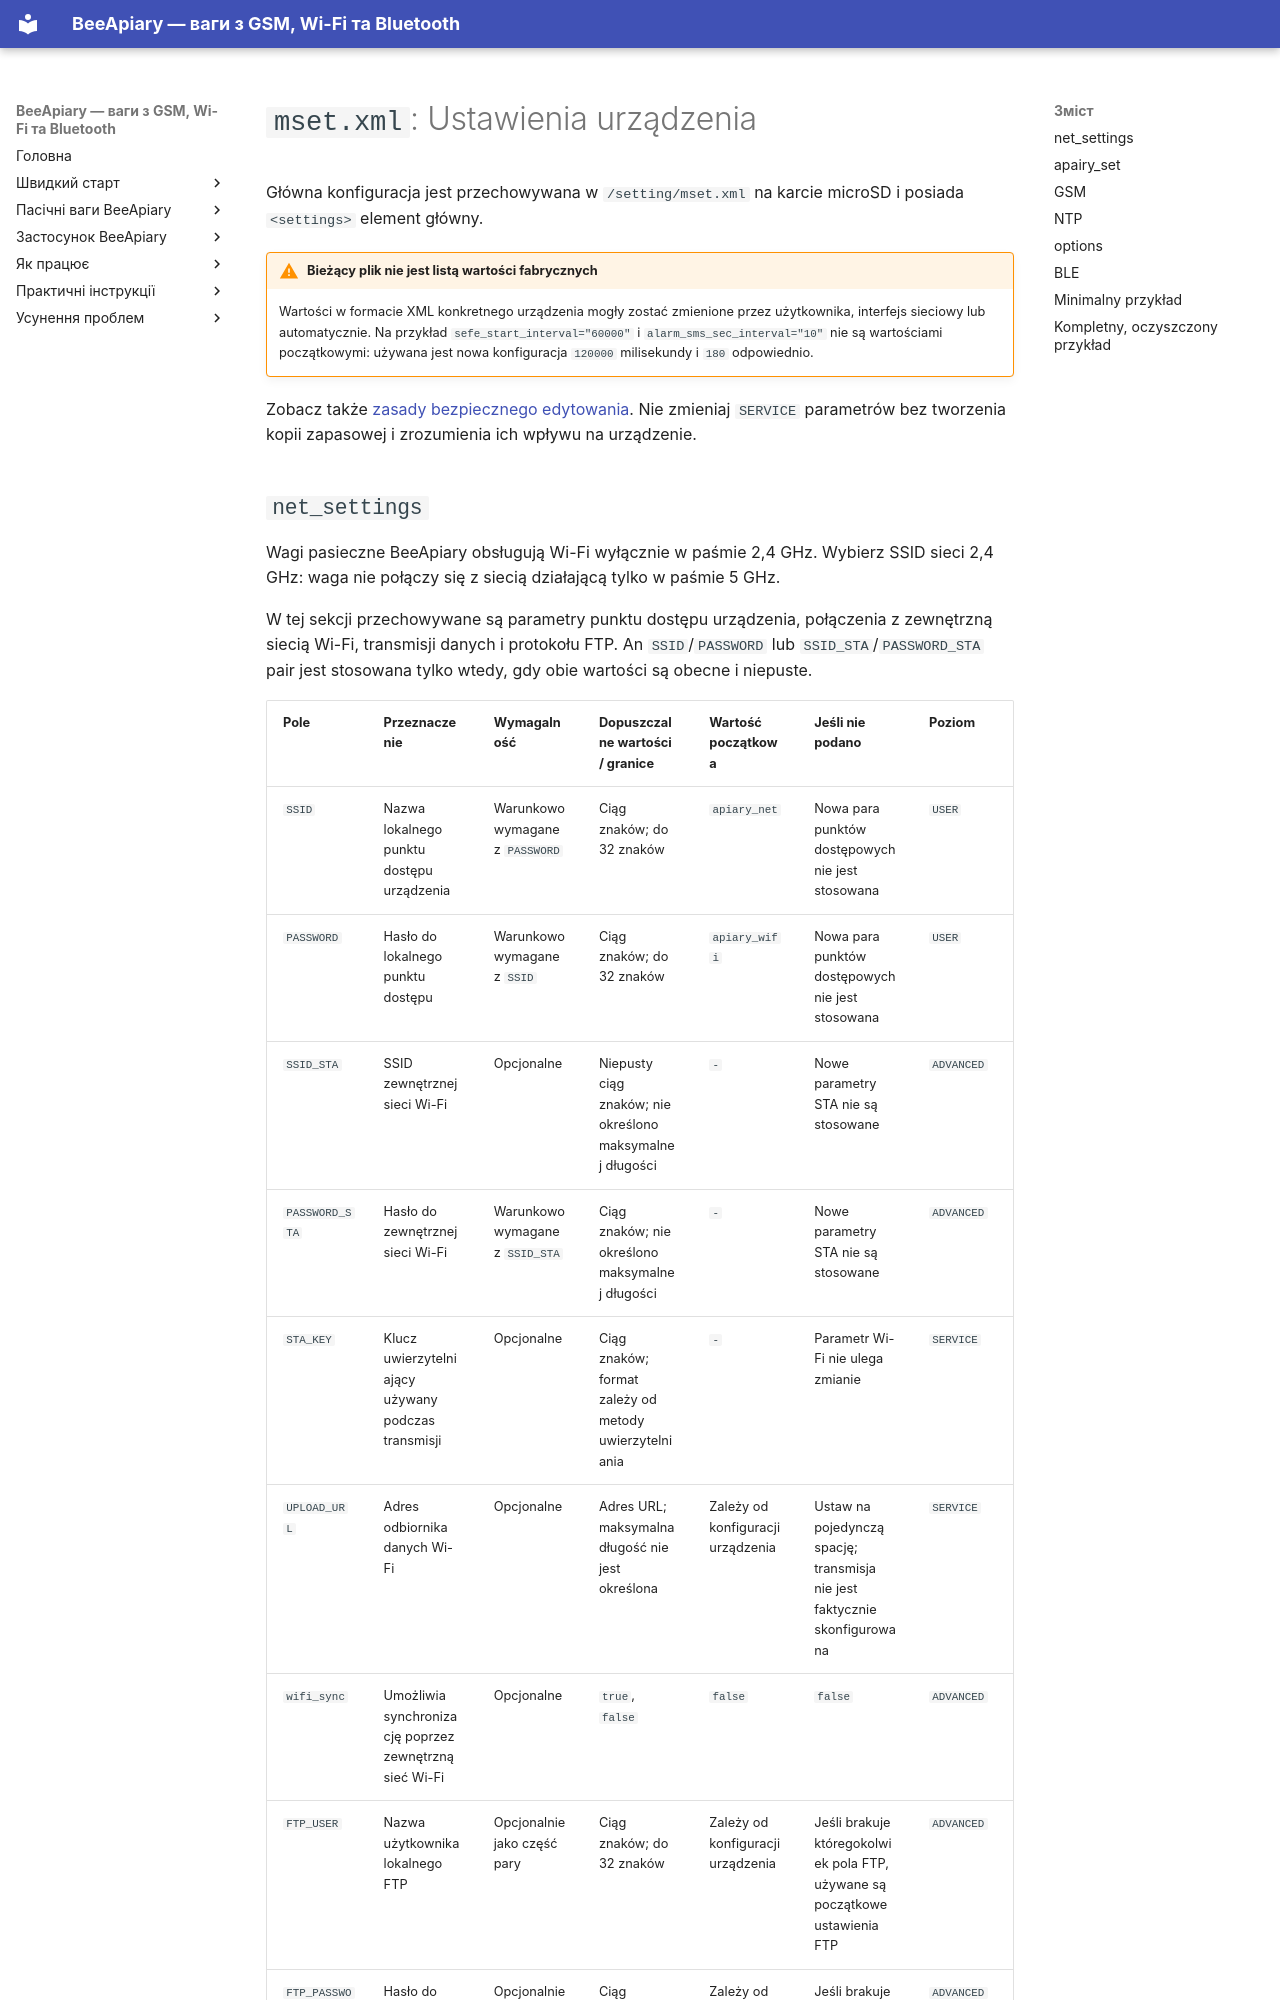

repository: Ivan-Bdgilko/BeeApiary_Docs · page: pl/device/settings-reference/index.html · generator: mkdocs

# `mset.xml`: Ustawienia urządzenia

Główna konfiguracja jest przechowywana w `/setting/mset.xml` na karcie microSD i posiada `<settings>` element główny.

!!! warning "Bieżący plik nie jest listą wartości fabrycznych"
    Wartości w formacie XML konkretnego urządzenia mogły zostać zmienione przez użytkownika, interfejs sieciowy lub automatycznie. Na przykład `sefe_start_interval="60000"` i `alarm_sms_sec_interval="10"` nie są wartościami początkowymi: używana jest nowa konfiguracja `120000` milisekundy i `180` odpowiednio.

Zobacz także [zasady bezpiecznego edytowania](service-reference.md). Nie zmieniaj `SERVICE` parametrów bez tworzenia kopii zapasowej i zrozumienia ich wpływu na urządzenie.
